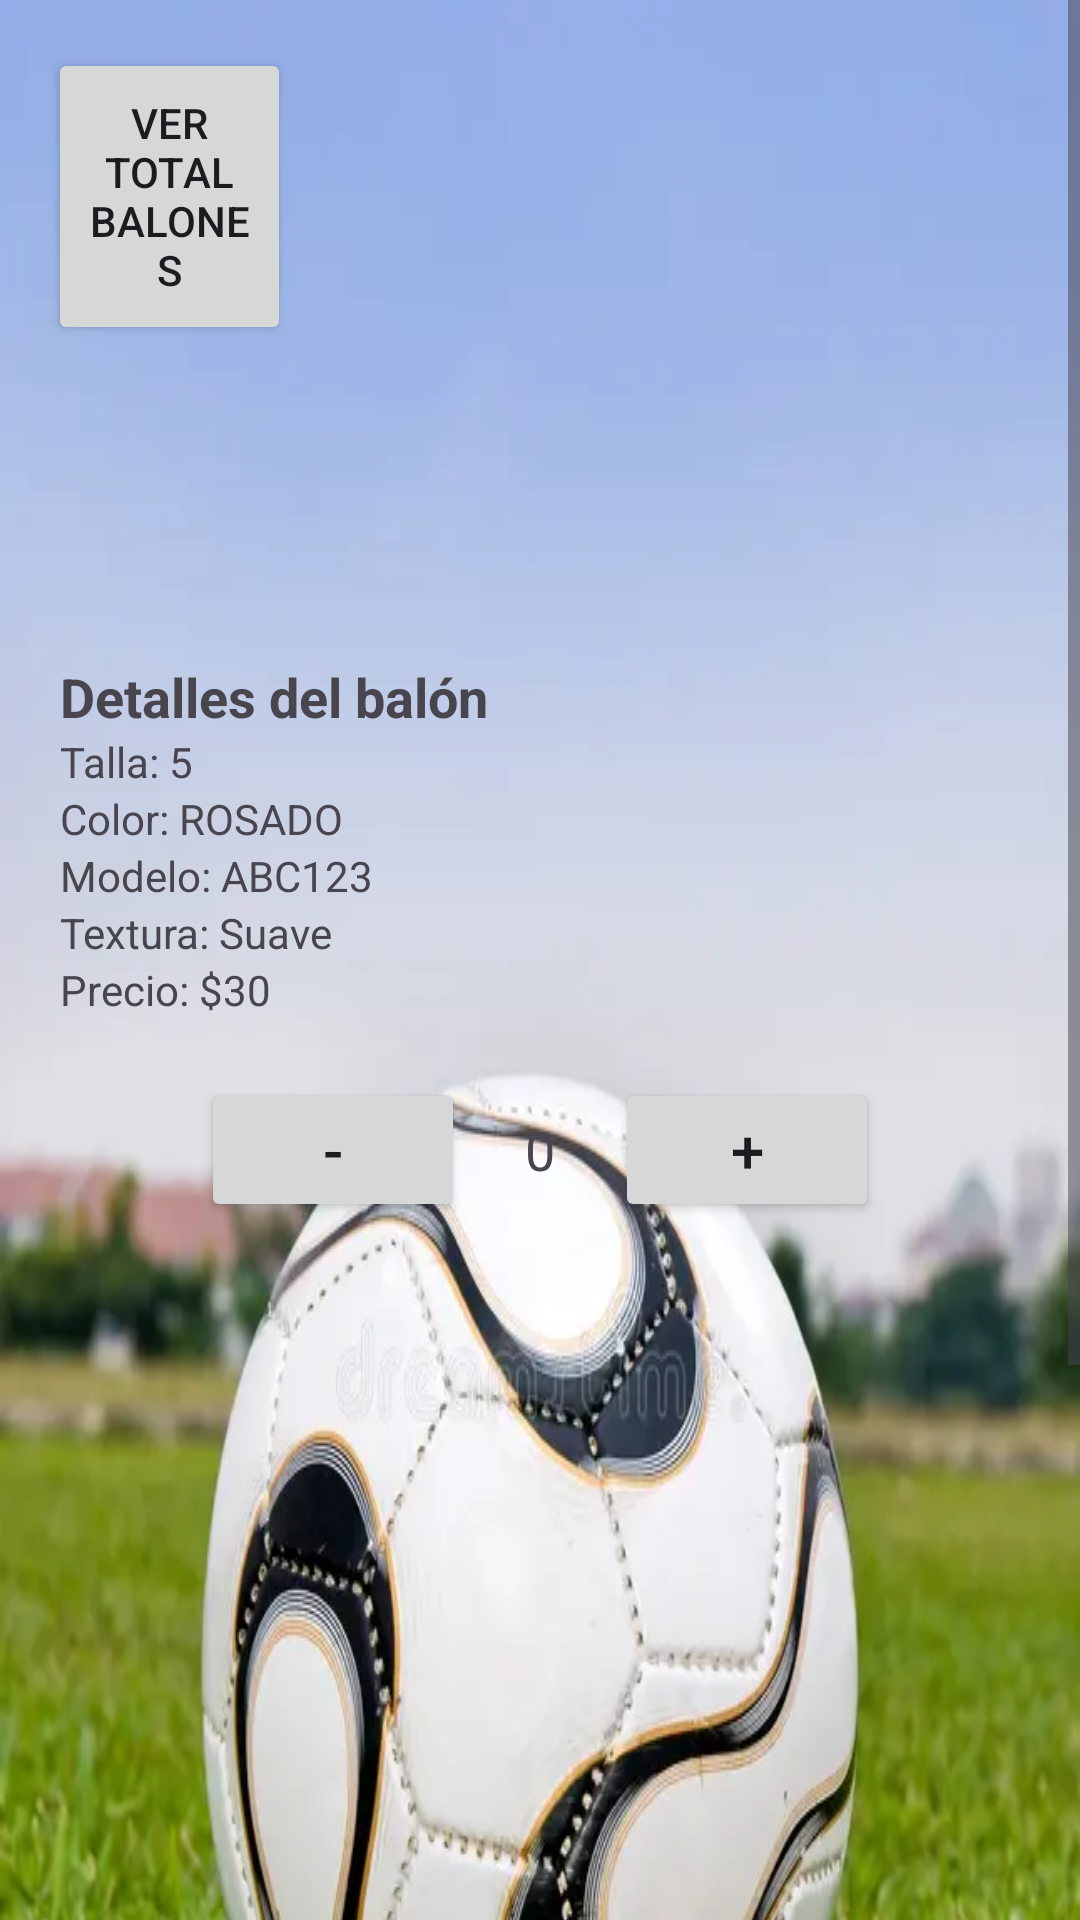

Write the Android layout XML for this screen, with the resource values it uses.
<!-- AndroidManifest.xml: application theme Theme.ORDINARIO_MIGUEL -->
<!-- res/layout/activity_descripcionbalon2.xml -->
<?xml version="1.0" encoding="utf-8"?>
<ScrollView xmlns:android="http://schemas.android.com/apk/res/android"
    android:layout_width="match_parent"
    android:layout_height="match_parent">

    <RelativeLayout
        android:layout_width="match_parent"
        android:layout_height="wrap_content"
        android:background="@drawable/img_29">

        <Button
            android:id="@+id/btnVolver"
            android:layout_width="81dp"
            android:layout_height="99dp"
            android:layout_marginStart="16dp"
            android:layout_marginTop="16dp"
            android:layout_marginEnd="16dp"
            android:layout_marginBottom="16dp"
            android:text="VER TOTAL BALONES" />


        <ImageView
            android:id="@+id/imageViewBalon"
            android:layout_width="200dp"
            android:layout_height="200dp"
            android:src="@drawable/img_4"
            android:layout_centerHorizontal="true"
            android:layout_marginTop="20dp"/>


        <LinearLayout
            android:layout_width="match_parent"
            android:layout_height="wrap_content"
            android:layout_below="@id/imageViewBalon"
            android:orientation="vertical">


            <TextView
                android:id="@+id/textViewDescripcion"
                android:layout_width="wrap_content"
                android:layout_height="wrap_content"
                android:text="Detalles del balón"
                android:textSize="18sp"
                android:textStyle="bold"
                android:layout_marginStart="20dp"/>


            <TextView
                android:layout_width="wrap_content"
                android:layout_height="wrap_content"
                android:text="Talla: 5"
                android:layout_marginStart="20dp"/>


            <TextView
                android:layout_width="wrap_content"
                android:layout_height="wrap_content"
                android:text="Color: ROSADO"
                android:layout_marginStart="20dp"/>

            <TextView
                android:layout_width="wrap_content"
                android:layout_height="wrap_content"
                android:text="Modelo: ABC123"
                android:layout_marginStart="20dp"/>


            <TextView
                android:layout_width="wrap_content"
                android:layout_height="wrap_content"
                android:text="Textura: Suave"
                android:layout_marginStart="20dp"/>


            <TextView
                android:id="@+id/textViewPrecio"
                android:layout_width="wrap_content"
                android:layout_height="wrap_content"
                android:text="Precio: $30"
                android:layout_marginStart="20dp"/>


            <LinearLayout
                android:layout_width="match_parent"
                android:layout_height="wrap_content"
                android:layout_marginTop="20dp"
                android:gravity="center">

                <Button
                    android:id="@+id/btnDisminuir"
                    android:layout_width="wrap_content"
                    android:layout_height="wrap_content"
                    android:text="-"
                    android:textSize="20sp"
                    android:layout_marginEnd="20dp"/>

                <TextView
                    android:id="@+id/txtCantidad"
                    android:layout_width="wrap_content"
                    android:layout_height="wrap_content"
                    android:text="0"
                    android:textSize="18sp"
                    android:layout_marginEnd="20dp"/>

                <Button
                    android:id="@+id/btnAgregar"
                    android:layout_width="wrap_content"
                    android:layout_height="wrap_content"
                    android:text="+"
                    android:textSize="20sp"/>
            </LinearLayout>
        </LinearLayout>

    </RelativeLayout>
</ScrollView>
<!-- resources referenced by this layout -->
<resources>
  <!-- drawable img_29: png bitmap (drawable, 743535 bytes) -->
  <style name="Theme.ORDINARIO_MIGUEL" parent="Base.Theme.ORDINARIO_MIGUEL" />
  <style name="Base.Theme.ORDINARIO_MIGUEL" parent="Theme.Material3.DayNight.NoActionBar">
          
          
      </style>
</resources>
